Dataset: fillet_dataset_small (GitHub, joshbrew/XGBoost_ONNX_Training_Conversion). Classes: alaska cod, alaskan halibut, pacific cod, petrale sole, rockfish, tilapia.

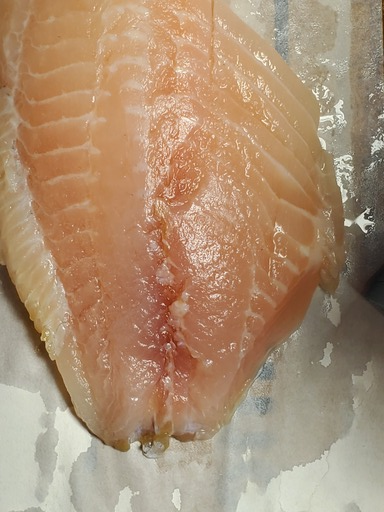
Label: tilapia

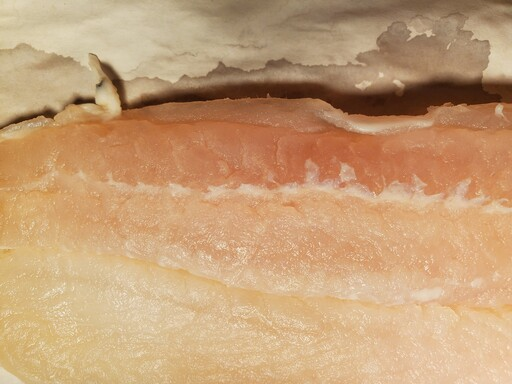
Label: petrale sole

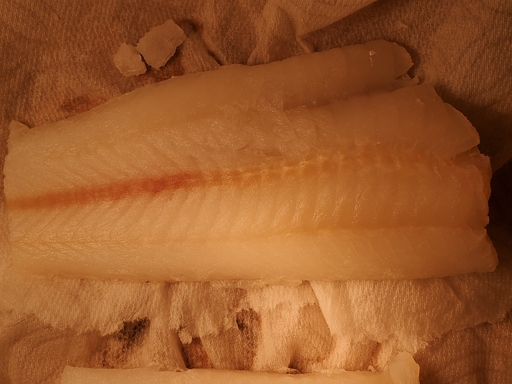
Label: pacific cod

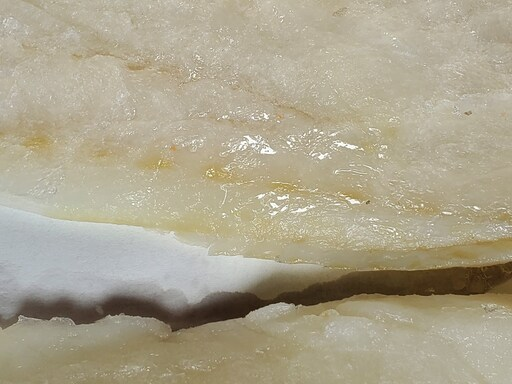
Label: alaska cod

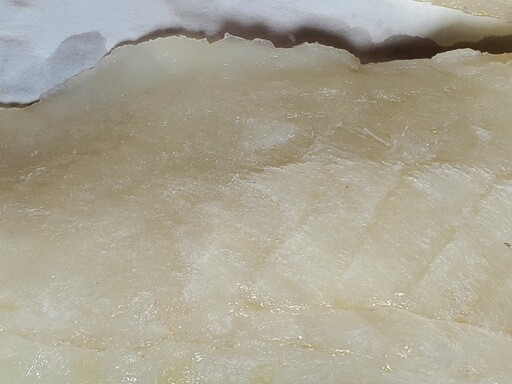
Label: alaska cod

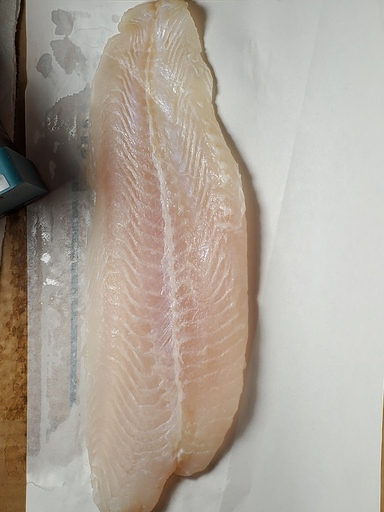
Label: petrale sole
